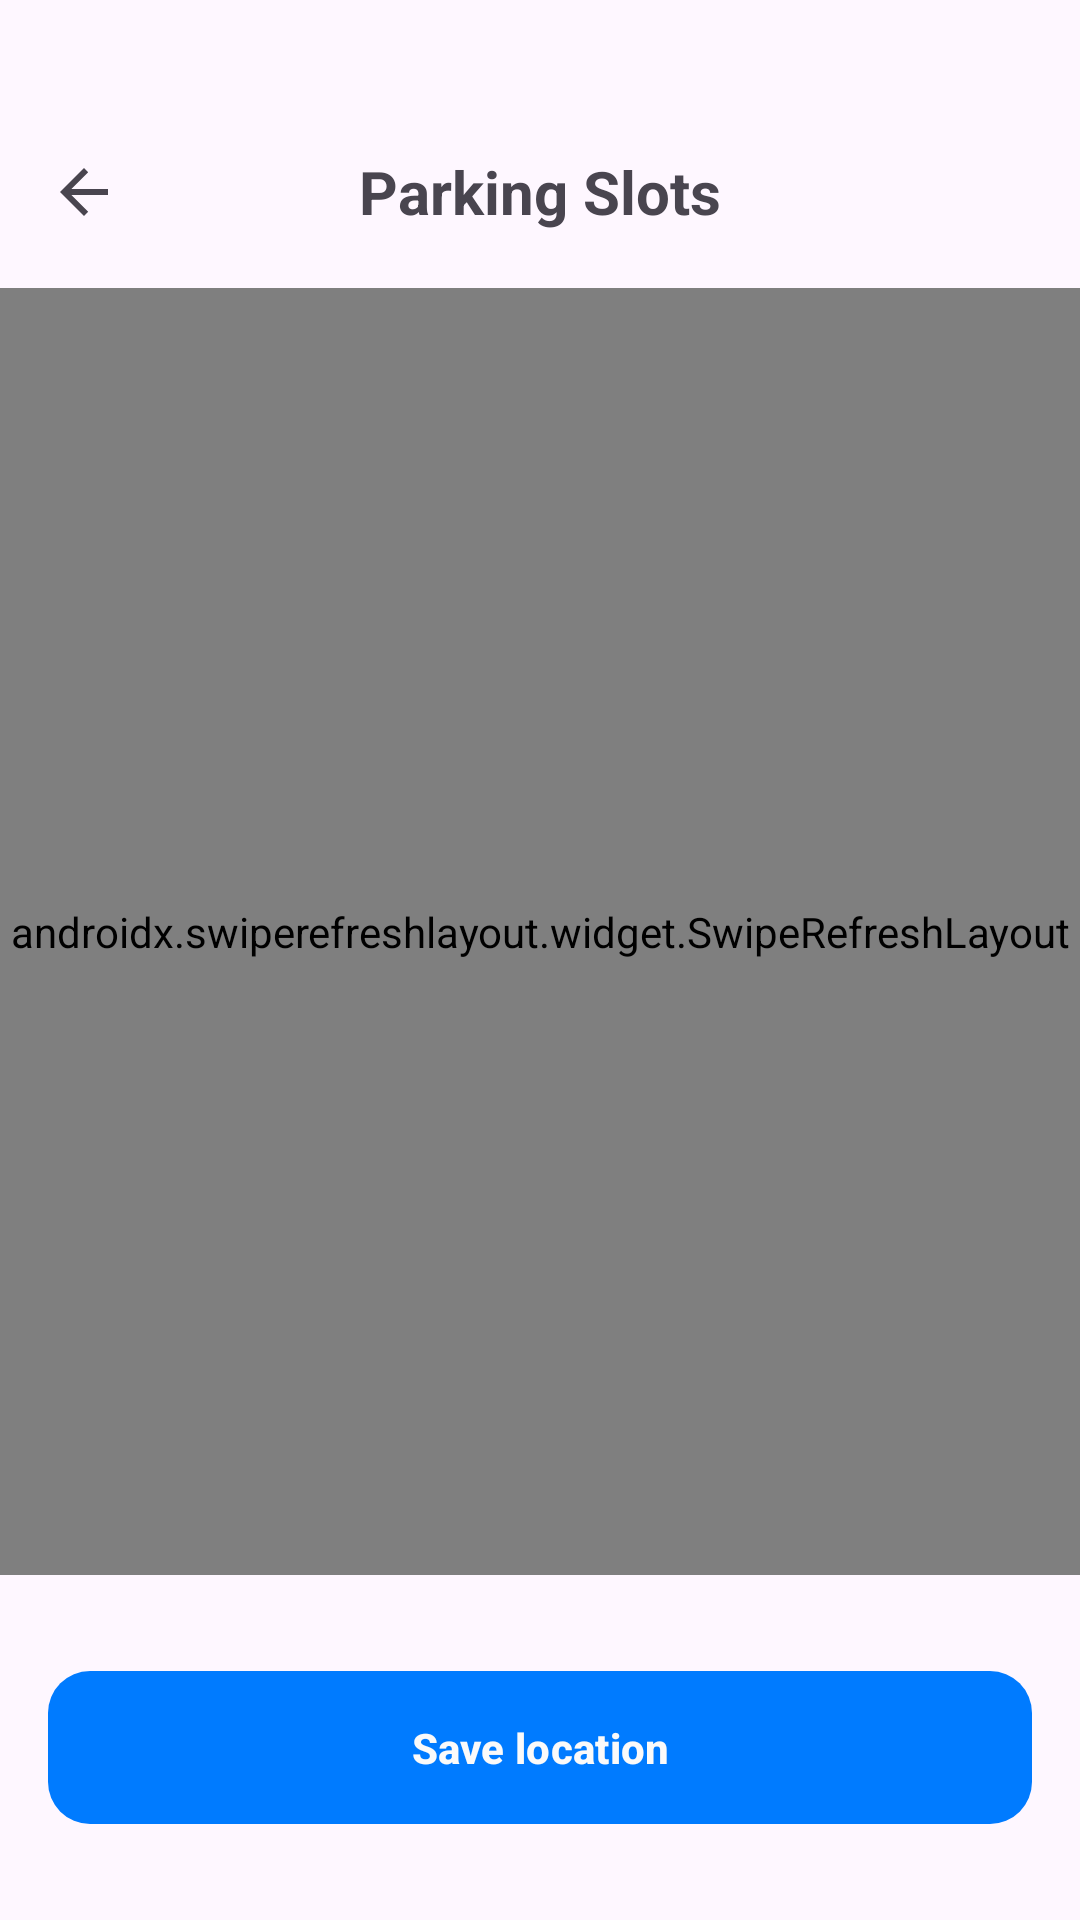

Produce the Android XML layout that renders to this screen, including the resource entries it uses.
<!-- AndroidManifest.xml: application theme Theme.MarkirApp -->
<!-- res/layout/activity_parking_slot.xml -->
<?xml version="1.0" encoding="utf-8"?>
<androidx.constraintlayout.widget.ConstraintLayout xmlns:android="http://schemas.android.com/apk/res/android"
    xmlns:app="http://schemas.android.com/apk/res-auto"
    xmlns:tools="http://schemas.android.com/tools"
    android:layout_width="match_parent"
    android:layout_height="match_parent"
    android:layout_marginTop="16dp">

    <com.google.android.material.appbar.MaterialToolbar
        android:id="@+id/toolbar"
        android:layout_width="match_parent"
        android:layout_height="?attr/actionBarSize"
        android:layout_marginTop="32dp"
        app:layout_constraintTop_toTopOf="parent"
        app:navigationIcon="?attr/homeAsUpIndicator">

        <TextView
            android:id="@+id/toolbar_title"
            android:layout_width="wrap_content"
            android:layout_height="wrap_content"
            android:layout_gravity="center"
            android:text="@string/parking_slots"
            android:textSize="20sp"
            android:textStyle="bold" />
    </com.google.android.material.appbar.MaterialToolbar>

    <androidx.swiperefreshlayout.widget.SwipeRefreshLayout
        android:id="@+id/swipe_refresh"
        android:layout_width="match_parent"
        android:layout_height="0dp"
        app:layout_constraintBottom_toTopOf="@id/btn_container"
        app:layout_constraintTop_toBottomOf="@id/toolbar">

        <LinearLayout
            android:layout_width="match_parent"
            android:layout_height="0dp"
            android:orientation="vertical">

            <com.google.android.material.tabs.TabLayout
                android:id="@+id/tabs"
                android:layout_width="match_parent"
                android:layout_height="wrap_content" />

            <androidx.viewpager2.widget.ViewPager2
                android:id="@+id/view_pager"
                android:layout_width="match_parent"
                android:layout_height="match_parent" />
        </LinearLayout>
    </androidx.swiperefreshlayout.widget.SwipeRefreshLayout>

    <androidx.constraintlayout.widget.ConstraintLayout
        android:id="@+id/btn_container"
        android:layout_width="match_parent"
        android:layout_height="wrap_content"
        android:layout_marginHorizontal="16dp"
        android:layout_marginVertical="32dp"
        app:layout_constraintBottom_toBottomOf="parent"
        app:layout_constraintTop_toBottomOf="@id/swipe_refresh">

        <com.google.android.material.button.MaterialButton
            android:id="@+id/btn_save"
            style="@style/CustomButton"
            android:layout_width="match_parent"
            android:layout_height="wrap_content"
            android:paddingVertical="12dp"
            android:text="@string/btn_save_location"
            android:textStyle="bold"
            app:layout_constraintBottom_toBottomOf="parent"
            app:layout_constraintTop_toTopOf="parent" />

        <com.google.android.material.button.MaterialButton
            android:id="@+id/btn_remove"
            style="@style/CustomOutlineButton"
            android:layout_width="match_parent"
            android:layout_height="wrap_content"
            android:paddingVertical="12dp"
            android:text="@string/btn_remove_location"
            android:textStyle="bold"
            android:visibility="gone"
            app:layout_constraintBottom_toBottomOf="parent"
            app:layout_constraintTop_toTopOf="parent"
            tools:visibility="visible" />
    </androidx.constraintlayout.widget.ConstraintLayout>


</androidx.constraintlayout.widget.ConstraintLayout>
<!-- resources referenced by this layout -->
<resources>
  <string name="btn_remove_location">Remove location</string>
  <string name="btn_save_location">Save location</string>
  <string name="parking_slots">Parking Slots</string>
  <style name="CustomButton" parent="Widget.Material3.Button">
          <item name="android:background">@drawable/custom_button</item>
      </style>
  <style name="CustomOutlineButton" parent="Widget.Material3.Button.OutlinedButton">
          <item name="strokeColor">?colorPrimary</item>
          <item name="android:textColor">?colorPrimary</item>
          <item name="android:padding">12dp</item>
          <item name="rippleColor">?colorPrimary</item>
          <item name="shapeAppearanceOverlay">@style/ShapeAppearance.CustomOutlineButton</item>
      </style>
  <style name="Theme.MarkirApp" parent="Base.Theme.MarkirApp" />
  <!-- drawable custom_button (drawable) -->
  <?xml version="1.0" encoding="utf-8"?>
  <shape xmlns:android="http://schemas.android.com/apk/res/android"
      android:shape="rectangle">
      <solid android:color="?colorPrimary" />
      <corners android:radius="14dp" />
  
  </shape>
  <style name="ShapeAppearance.CustomOutlineButton" parent="ShapeAppearance.Material3.SmallComponent">
          <item name="cornerFamily">rounded</item>
          <item name="cornerSize">14dp</item>
      </style>
  <style name="Base.Theme.MarkirApp" parent="Theme.Material3.DayNight.NoActionBar">
          <item name="colorPrimary">@color/primary_blue</item>
          <item name="colorOnPrimary">@color/white</item>
          <item name="colorOnPrimarySurface">@color/white</item>
          <item name="colorTertiary">@color/very_light_blue</item>
          <item name="colorAccent">@color/light_gray</item>
      </style>
  <color name="primary_blue">#007BFF</color>
  <color name="white">#fafafa</color>
  <color name="very_light_blue">#D9E9FF</color>
  <color name="light_gray">#F3F3F3</color>
</resources>
